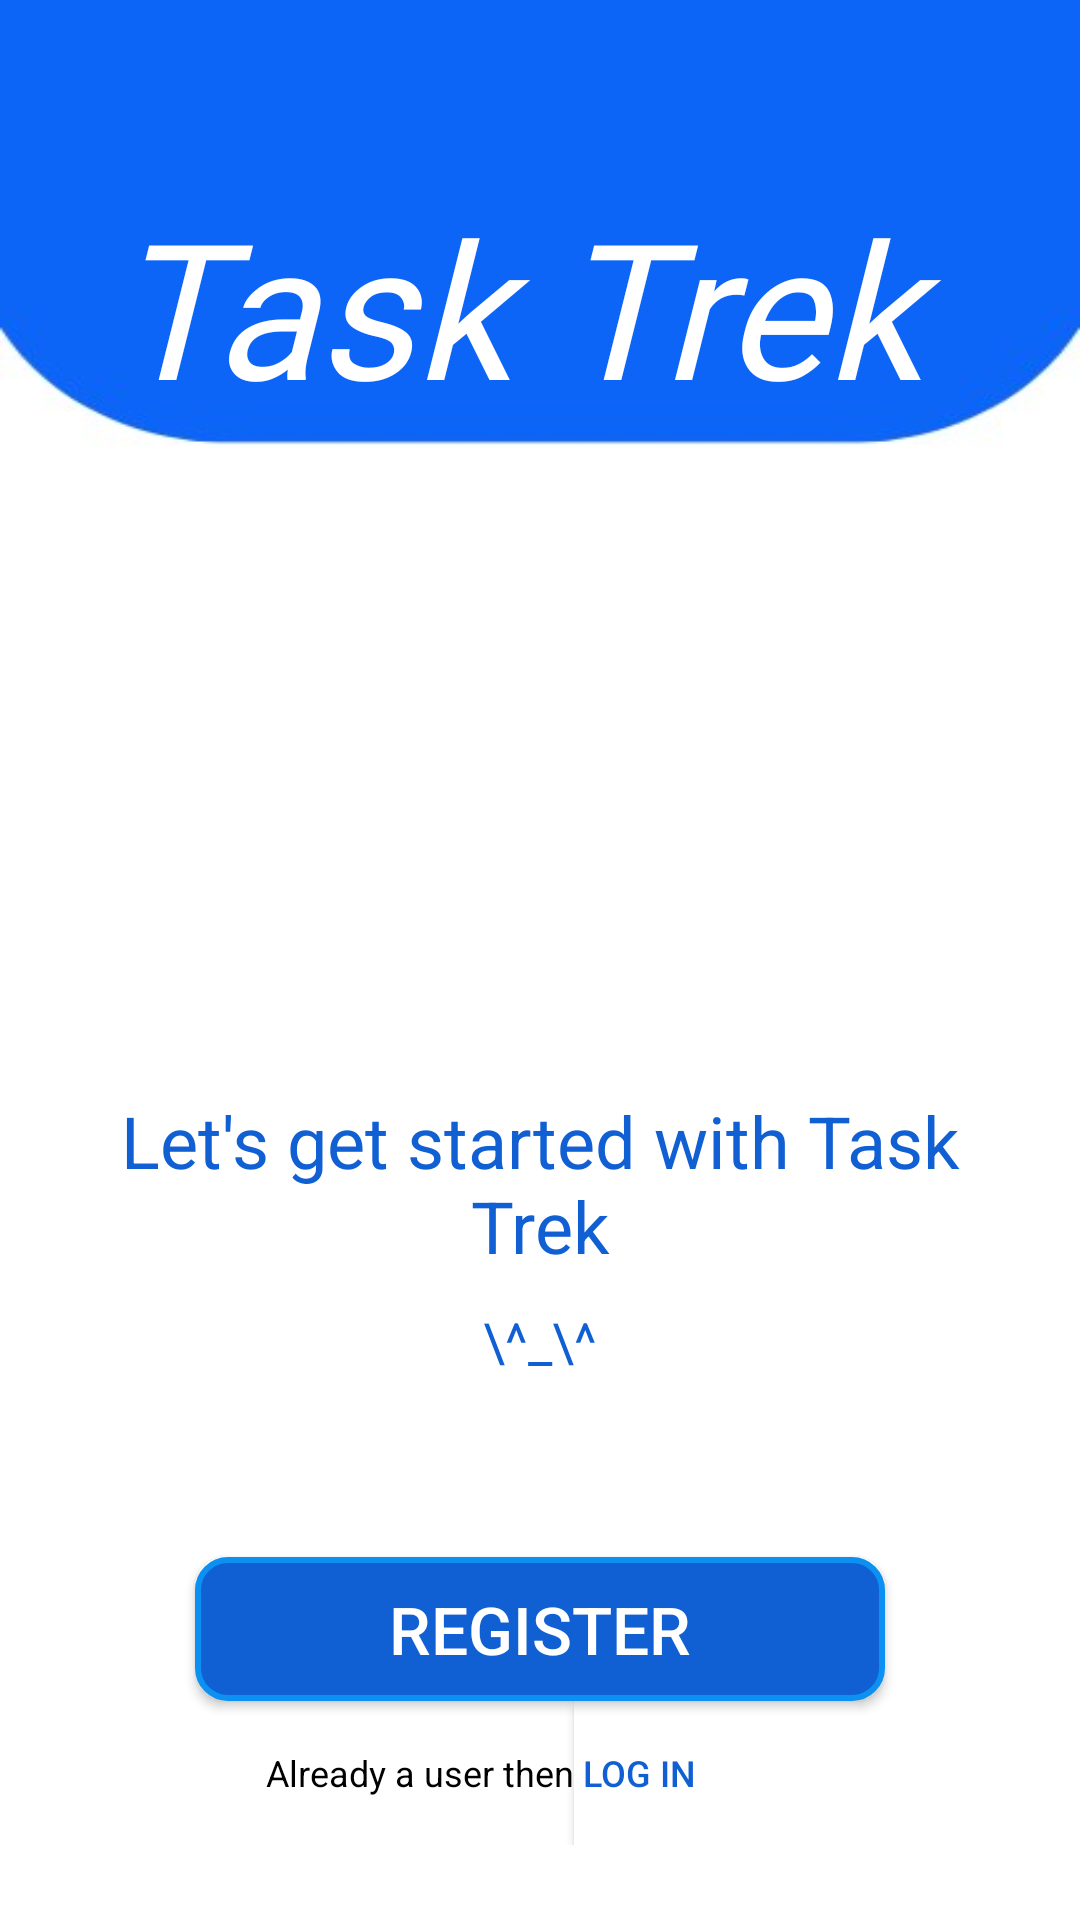

Android layout source for this screen:
<!-- AndroidManifest.xml: activity theme AppTheme.NoActionBar -->
<!-- res/layout/activity_intro.xml -->
<?xml version="1.0" encoding="utf-8"?>
<LinearLayout xmlns:android="http://schemas.android.com/apk/res/android"
    xmlns:app="http://schemas.android.com/apk/res-auto"
    xmlns:tools="http://schemas.android.com/tools"
    android:layout_width="match_parent"
    android:layout_height="match_parent"
    tools:context=".TaskTrek.activities.IntroActivity"
    android:background="@drawable/img"
    android:gravity="center_horizontal"
    android:orientation="vertical"
    >
    <TextView
        android:id="@+id/tv_app_name_intro"
        android:layout_width="wrap_content"
        android:layout_height="wrap_content"
        android:text="Task Trek "
        android:textColor="@color/white"
        android:fontFamily="@font/pacifico"
        android:layout_marginTop="60dp"
        android:textSize="63dp"
        android:textStyle="italic"

        />

    <ImageView
        android:id="@+id/appimg"
        android:layout_width="290dp"
        android:layout_height="190dp"
        android:layout_marginLeft="60dp"
        android:layout_marginTop="20dp"
        android:layout_marginRight="60dp"

        android:contentDescription="Intro Screen Image"
        android:scaleType="fitCenter"

        android:src="@drawable/photo" />






        />
    <TextView

        android:layout_width="wrap_content"
        android:layout_height="wrap_content"
        android:text="Let's get started with Task Trek"
        android:textSize="24dp"
        android:textColor="@color/Splash"
        android:layout_marginLeft="20dp"
        android:layout_marginRight="20dp"
        android:layout_marginTop="10dp"
        android:textAlignment="center"
        />
    <TextView
        android:layout_width="wrap_content"
        android:layout_height="wrap_content"
        android:text="\^_\^"
        android:textSize="18dp"
        android:textColor="@color/Splash"
        android:layout_marginLeft="65dp"
        android:layout_marginRight="65dp"
        android:layout_marginTop="10dp"
        android:textAlignment="center"/>
    <Button
        android:id="@+id/btn_sign_up_intro"
        android:layout_width="match_parent"
        android:layout_height="wrap_content"
        android:gravity="center"
        android:layout_marginStart="65dp"
        android:layout_marginEnd="65dp"
        android:layout_marginTop="60sp"
        android:background="@drawable/shape_border_button_white"
        android:text="register"
        android:textSize="22dp"
        android:foreground="?attr/selectableItemBackground"
        android:textColor="@color/white"

        />


    <LinearLayout
        android:layout_width="wrap_content"
        android:layout_height="wrap_content"
        android:orientation="horizontal"
        android:layout_gravity="center_horizontal"
        android:gravity="top"
        android:layout_marginTop="0dp"
        android:layout_marginStart="0dp"
        android:paddingLeft="8dp">

        <TextView
            android:layout_width="wrap_content"
            android:layout_height="wrap_content"
            android:text="Already a user then"
            android:textColor="@color/black"
            android:layout_marginStart="0dp"
            android:background="@color/white"
            android:textStyle="normal"
            android:textSize="12dp"/>


        <Button
            android:id="@+id/btn_sign_in"
            android:layout_width="match_parent"
            android:layout_height="wrap_content"


            android:layout_marginEnd="0dp"
            android:layout_marginTop="0dp"

            android:background="@color/white"
            android:text=" log in"
            android:textSize="12dp"

            android:textColor="@color/Splash"
            android:textAlignment="viewStart"

            />
    </LinearLayout>



</LinearLayout>
<!-- resources referenced by this layout -->
<resources>
  <color name="Splash">#105FD3</color>
  <color name="black">#FF000000</color>
  <color name="white">#FFFFFFFF</color>
  <!-- drawable img: png bitmap (drawable, 12890 bytes) -->
  <!-- drawable shape_border_button_white (drawable) -->
  <?xml version="1.0" encoding="utf-8"?>
  <shape xmlns:android="http://schemas.android.com/apk/res/android" android:shape="rectangle
  ">
  
  <stroke android:color="#0C90F1"
      android:width="2dp"/>
  <solid android:color="@color/Splash"/>
  <corners android:radius="10dp">
  
  </corners>
  
  </shape>
  <style name="AppTheme.NoActionBar" parent="AppTheme">
              <item name="windowActionBar">false</item>
              <item name="windowNoTitle">true</item>
          </style>
  <style name="AppTheme" parent="Theme.AppCompat.Light.DarkActionBar">
              
          </style>
</resources>
